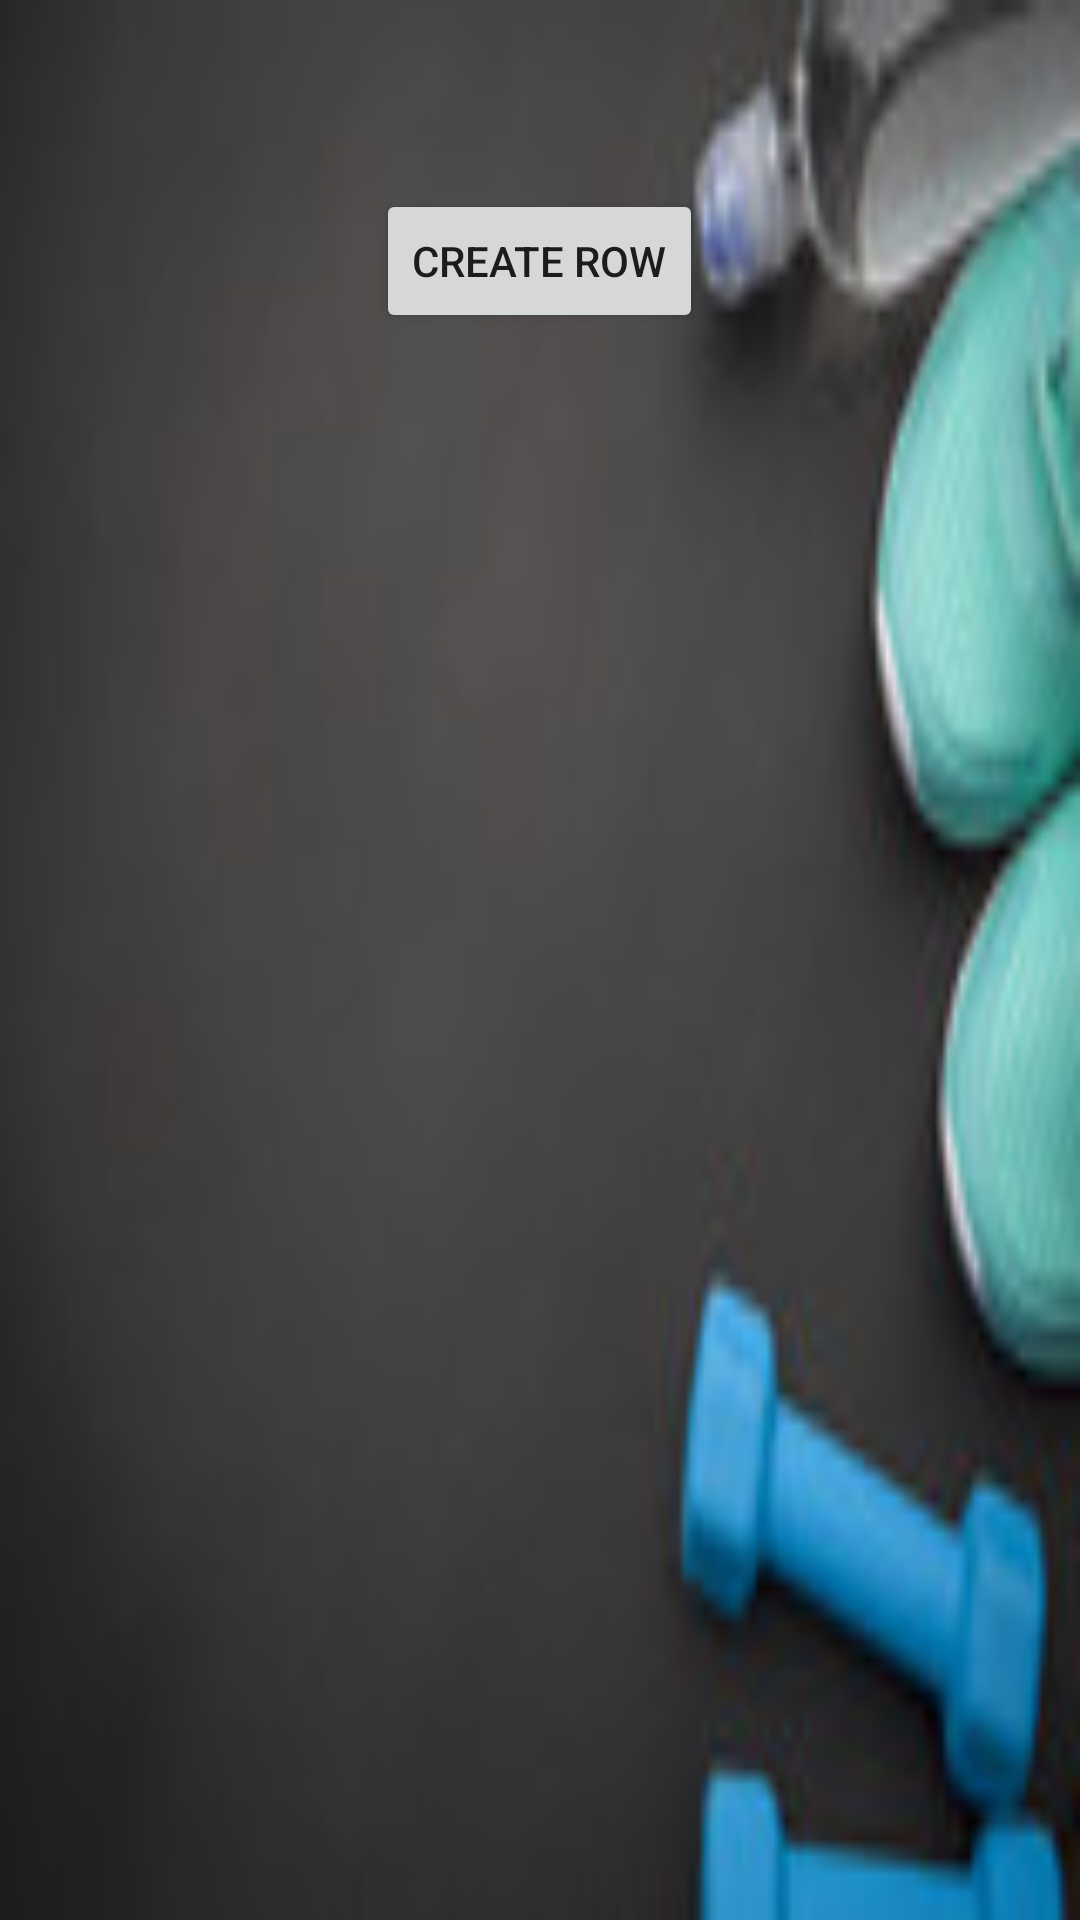

Android layout source for this screen:
<!-- AndroidManifest.xml: application theme AppTheme -->
<!-- res/layout/test.xml -->
<?xml version="1.0" encoding="utf-8"?>
<ScrollView xmlns:android="http://schemas.android.com/apk/res/android"
    xmlns:tools="http://schemas.android.com/tools"
    android:layout_width="fill_parent"
    android:layout_height="fill_parent"
    xmlns:card_view="http://schemas.android.com/apk/res-auto"
    android:fitsSystemWindows="true"
    android:background="@drawable/back">

    <LinearLayout
        android:orientation="vertical"
        android:layout_width="match_parent"
        android:layout_height="wrap_content"
        android:paddingTop="60dp"
        android:paddingLeft="24dp"
        android:paddingRight="24dp"
        android:layout_marginBottom="40dp"

        android:weightSum="1">

        <Button
            android:id="@+id/bgo"
            android:layout_width="wrap_content"
            android:layout_height="wrap_content"
            android:text="create row"
            android:layout_gravity="center"
            android:layout_marginBottom="10dp"
            android:layout_marginTop="3dp"
            />

        <TableLayout
            android:id="@+id/t1"
            android:layout_width="match_parent"
            android:layout_height="match_parent"
            android:stretchColumns="1"
            >


        </TableLayout>

    </LinearLayout>
</ScrollView>
<!-- resources referenced by this layout -->
<resources>
  <!-- drawable back: jpg bitmap (drawable, 4314 bytes) -->
  <style name="AppTheme" parent="Theme.AppCompat.Light.DarkActionBar">
          
          <item name="colorPrimary">@color/colorPrimary</item>
          <item name="colorPrimaryDark">@color/colorPrimaryDark</item>
          <item name="colorAccent">@color/colorAccent</item>
      </style>
  <color name="colorPrimary">#9E9E9E</color>
  <color name="colorPrimaryDark">#616161</color>
  <color name="colorAccent">#ddabdf</color>
</resources>
